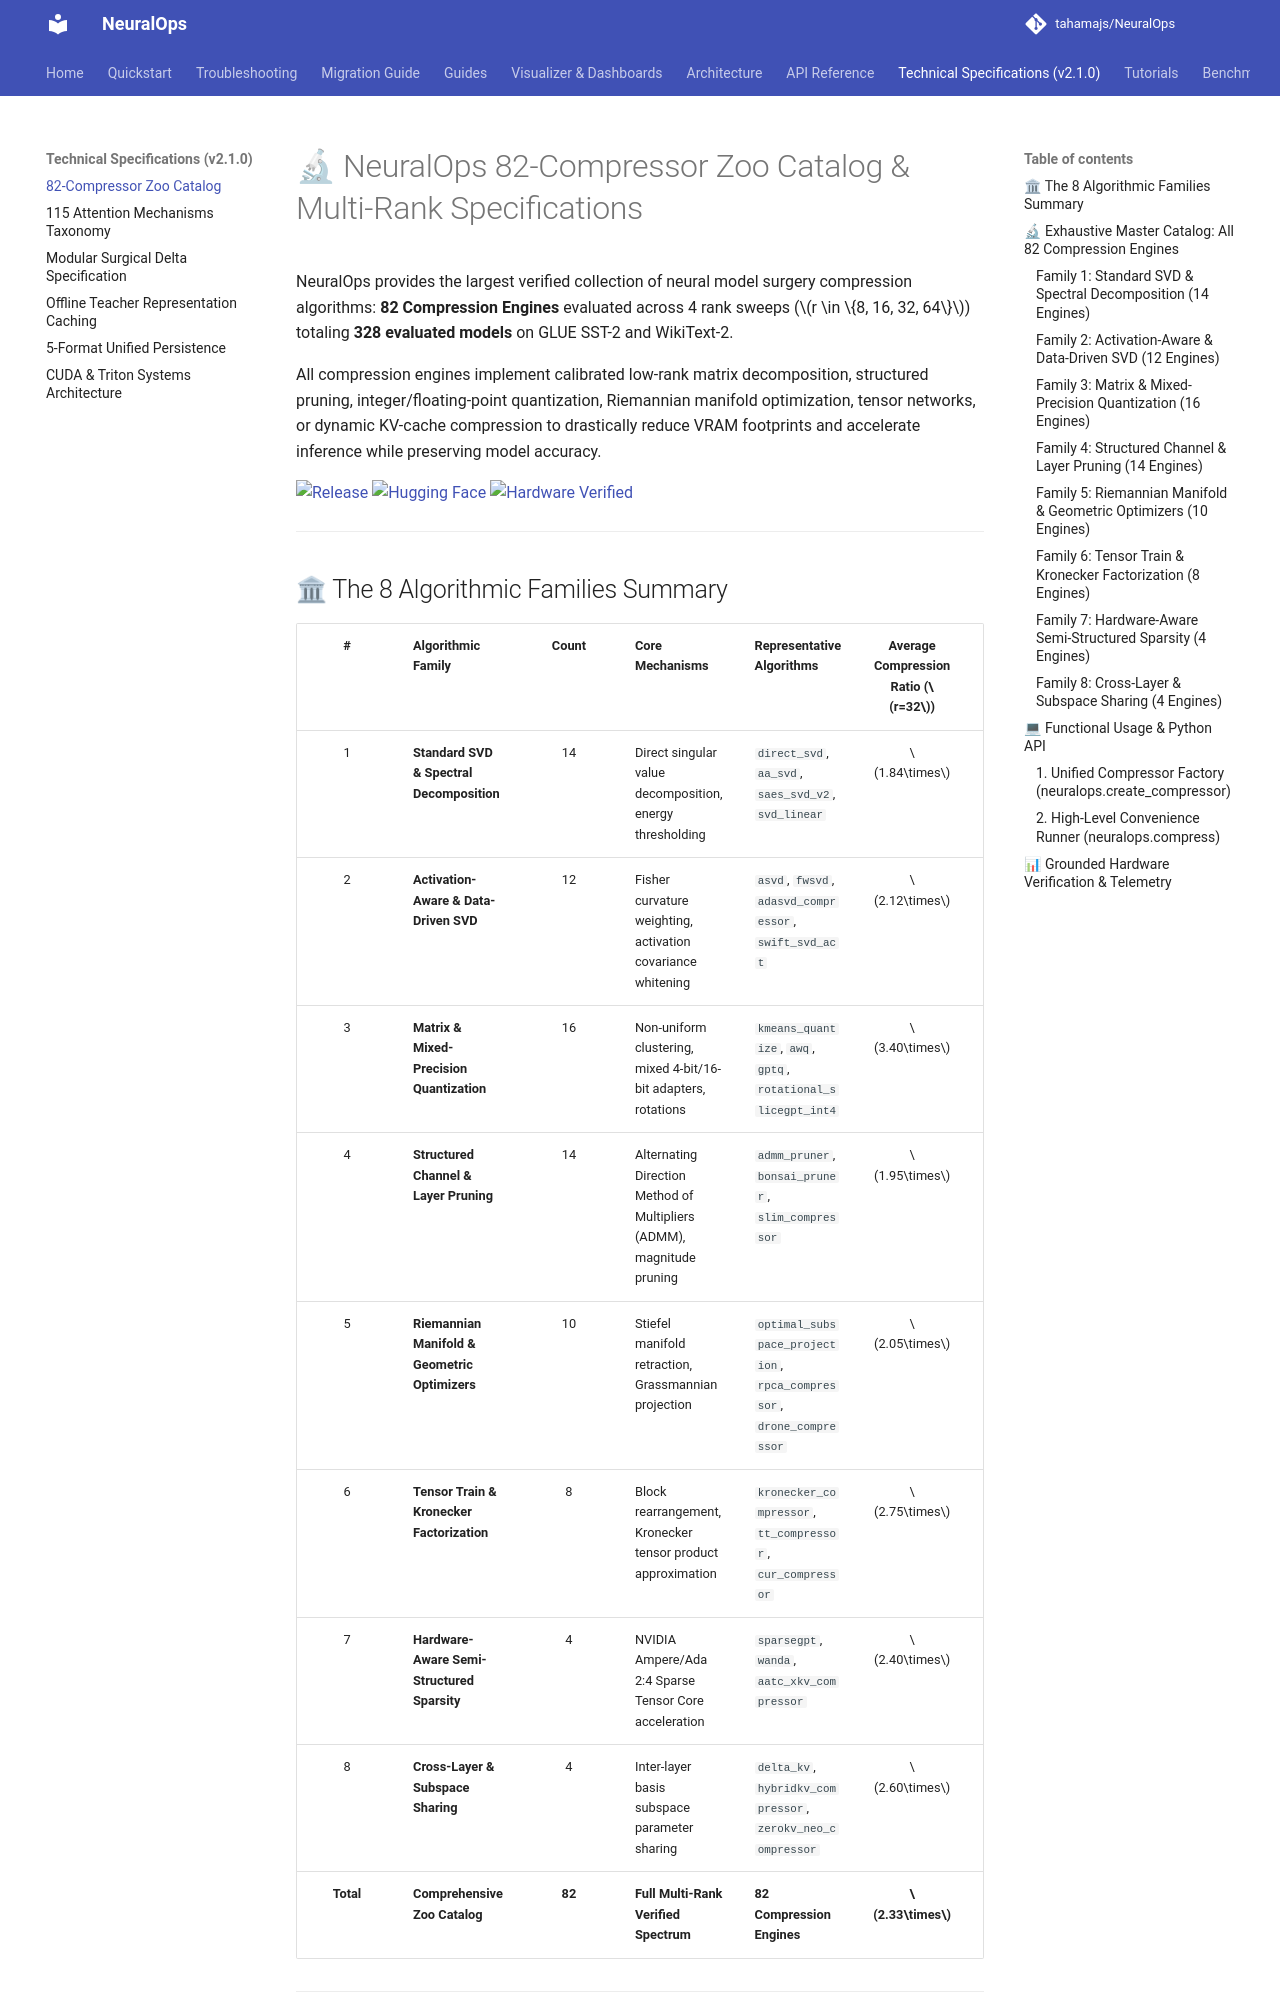

repository: tahamajs/NeuralOps · page: COMPRESSOR_ZOO_CATALOG/index.html · generator: mkdocs

# 🔬 NeuralOps 82-Compressor Zoo Catalog & Multi-Rank Specifications

NeuralOps provides the largest verified collection of neural model surgery compression algorithms: **82 Compression Engines** evaluated across 4 rank sweeps ($r \in \{8, 16, 32, 64\}$) totaling **328 evaluated models** on GLUE SST-2 and WikiText-2.

All compression engines implement calibrated low-rank matrix decomposition, structured pruning, integer/floating-point quantization, Riemannian manifold optimization, tensor networks, or dynamic KV-cache compression to drastically reduce VRAM footprints and accelerate inference while preserving model accuracy.

[![Release](https://img.shields.io/badge/release-v2.1.0-blue.svg)](https://github.com/tahamajs/NeuralOps/releases/tag/v2.1.0)
[![Hugging Face](https://img.shields.io/badge/%F0%9F%A4%97%20Benchmark%20Ledger-Hooshaai%2Fneuralops--results-ffcc00)](https://huggingface.co/datasets/Hooshaai/neuralops-results)
[![Hardware Verified](https://img.shields.io/badge/Hardware%20Verified-RTX%203090%20(SM%208.6)-76B900?logo=nvidia&logoColor=white)](https://huggingface.co/datasets/Hooshaai/neuralops-results)

---
